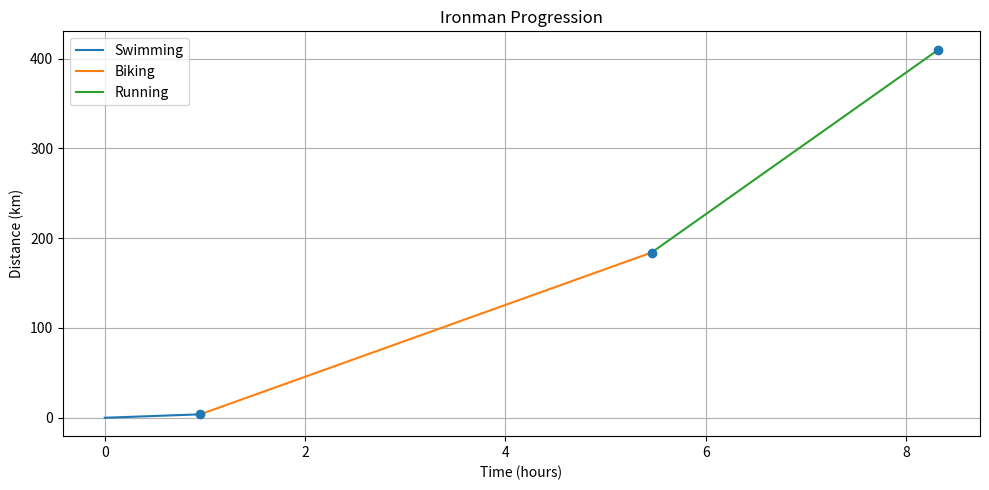

Write the Python code that produced this figure.
import matplotlib.pyplot as plt
import numpy as np
import math

s = 3.814       # km of swimming in Triathlon
b = 180.2       # km of biking in Triathlon
r = 41.9        # km of running in Triathlon
td = s + b + r  # total distance covered

speed_s = 1.5   # min / 100m
speed_b = 40    # km / h
speed_r = 4.1   # min / km

def hm(hours_float: float) -> tuple[int, int, int]:
    """Return (hours, minutes, seconds) rounded to the nearest minute."""
    h = int(hours_float)
    m_float = (hours_float - h) * 60
    m = int(math.floor(m_float))
    s = int(math.ceil((m_float - m) * 60))
    # put 60-minute roll-overs back into the hours part
    if s == 60:
        m += 1
        s = 0
    if m == 60:
        h += 1
        m = 0
    return h, m, s

time_s = s * 10 * speed_s /60       # Time swimming minutes
time_b = (b / speed_b)     # Time biking minutes
time_r = r * speed_r   / 60         # Time running minutes

Total_T = time_s + time_b + time_r  # Total IronMan time in minutes
Total_T_h = Total_T / 60            # Total IronMan time in hours

# — Cumulative arrays
t_min  = np.cumsum([0, time_s, time_b, time_r])           # [0, T_swim, T_swim+T_bike, total]
t_h = t_min 
d_km   = np.cumsum([0, s, b, td])        # [0, D_swim, D_swim+Bike, total]

print(f"Swim:  {hm(time_s)[0]} h {hm(time_s)[1]:02d} min {hm(time_s)[2]:02d} s")
print(f"Bike:  {hm(time_b)[0]} h {hm(time_b)[1]:02d} min {hm(time_b)[2]:02d} s")
print(f"Run:   {hm(time_r)[0]} h {hm(time_r)[1]:02d} min {hm(time_r)[2]:02d} s")
print(f"TOTAL: {hm(Total_T)[0]} h {hm(Total_T)[1]:02d} min {hm(Total_T)[2]:02d} s")

# — Plot
plt.figure(figsize=(10, 5))
plt.plot(t_h[:2], d_km[:2], label='Swimming')            # swim line
plt.plot(t_h[1:3], d_km[1:3], label='Biking')            # bike line
plt.plot(t_h[2:], d_km[2:], label='Running')             # run line
plt.scatter(t_h[1:], d_km[1:], zorder=3)                 # transition dots

plt.xlabel('Time (hours)')
plt.ylabel('Distance (km)')
plt.title('Ironman Progression')
plt.legend()
plt.grid(True)
plt.tight_layout()
plt.show()

# Does it show this?